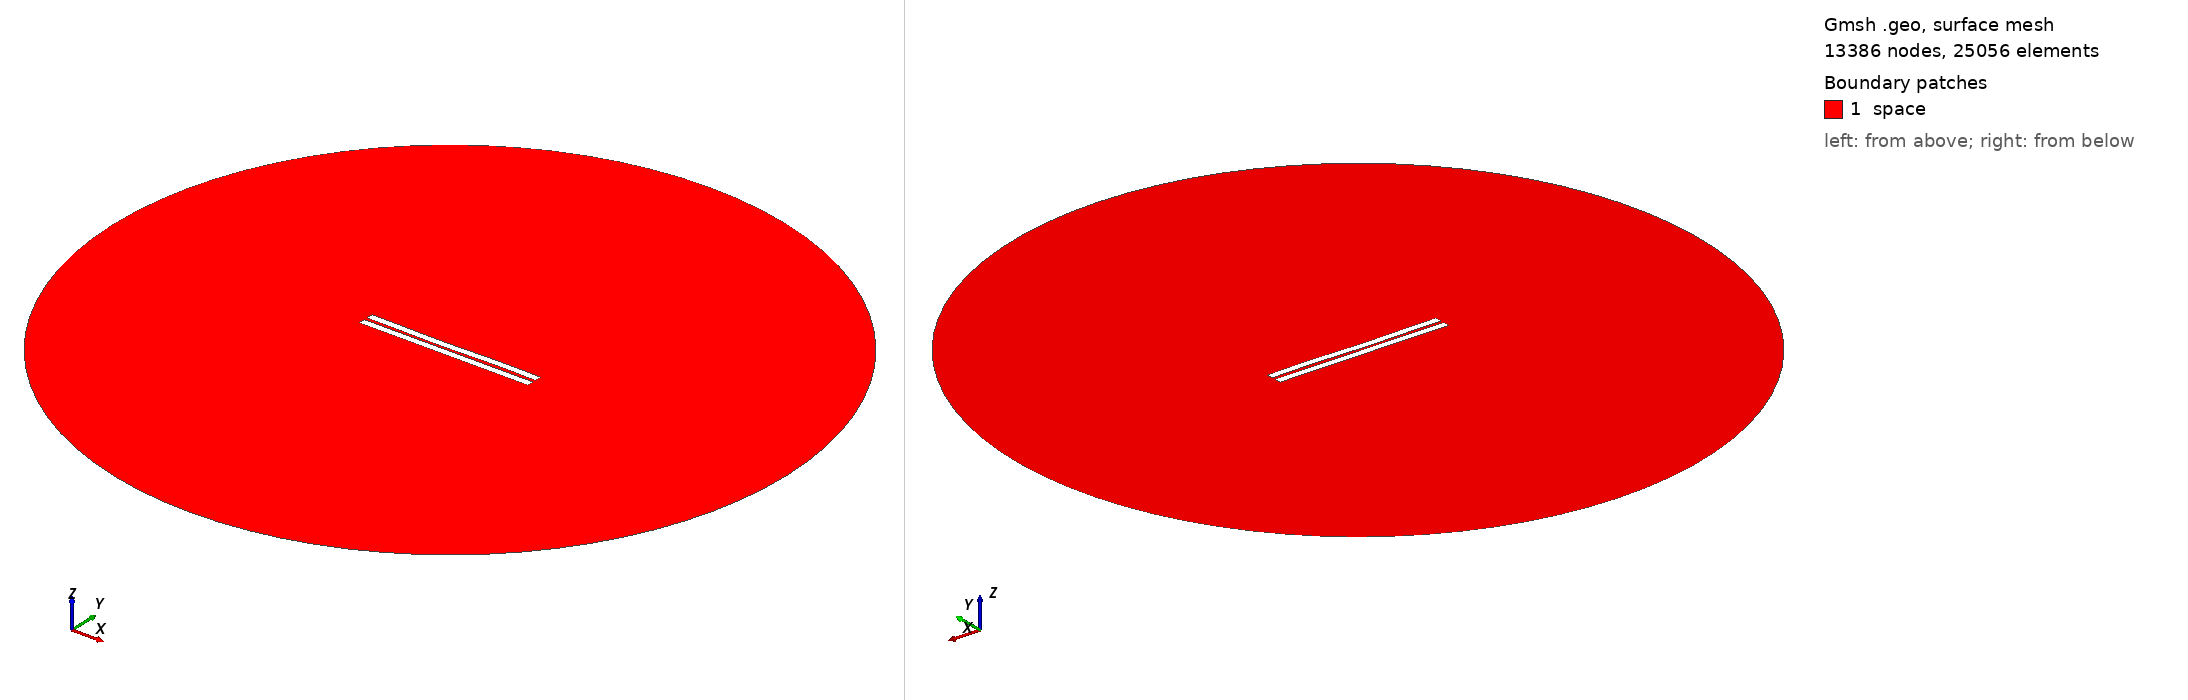

Gmsh geometry script, surface-meshed: 13386 nodes, 25056 surface elements. Boundary patches (legend numbers): 1 space. Left view from above one corner, right view from below the opposite corner. Legend entries are the model's physical surfaces. The drawing asked Gmsh for element sizes between 1% and 20% of the model's largest extent; the script's own settings can give other sizes.

=== 1504.geo (drawn) ===
//---------------------------------------
// Geometry kernel
//---------------------------------------

SetFactory("OpenCASCADE");



//---------------------------------------
// Parameters of the geometry
//---------------------------------------

// Overetch of the upper plate
overetch = 0.0;

// Distance between the plates
distance = 2.0;

// Discretization over the x axis (for the deformation)
nx = 50; 

// Length of the plate
L = 100 - overetch; 

// Number of modes
n = 4; 

// 1st mode coefficient
coeff(1) = 0.0;
beta(1) = 0.596864 * 3.1415926535 / L;

// 2nd mode coefficient
coeff(2) = -0.15;
beta(2) = 1.49418 * 3.1415926535 / L;

// 3rd mode coefficient
coeff(3) = -0.15;
beta(3) = 2.50025 * 3.1415926535 / L;

// 4th mode coefficient
coeff(4) = 0.07499999999999998;
beta(4) = 3.49999 * 3.1415926535 / L;



//---------------------------------------
// Upper plate (deformed rectangle)
//---------------------------------------

// Coordiantes of the upper plate
xmin = -50;
xmax = 50 - overetch;

// Height of the upper plate
yheight = 4 - 2 * overetch;

// Indexes of the points
UpperID[] = {};
LowerID[] = {};
LeftID[] = {};
RightID[] = {};

// Point index
p = 1;

// Horizontal edges
For i In {1:nx}
    x = xmin + (i-1)*(xmax - xmin)/(nx-1);

    y_bottom = distance / 2 + overetch;
    For j In {1:n}
        C = (Cosh(beta(j)*L) + Cos(beta(j)*L)) / (Sinh(beta(j)*L) + Sin(beta(j)*L));
        y_bottom  = y_bottom + coeff(j) * (Cosh(beta(j)*(x+50)) - Cos(beta(j)*(x+50)) - C * (Sinh(beta(j)*(x+50)) - Sin(beta(j)*(x+50))));
    EndFor

    y_top = y_bottom + yheight;

    Point(p) = {x, y_top, 0, 1.0};
    UpperID[i] = p;
    p = p + 1;

    Point(p) = {x, y_bottom, 0, 1.0};
    LowerID[i] = p;
    p = p + 1;
EndFor

// Create point lists
UpperPts[] = {}; LowerPts[] = {};
For i In {1:nx}
  UpperPts[] += {UpperID[i]};
  LowerPts[] += {LowerID[i]};
EndFor

// Build splines
Spline(1) = {UpperPts[]};
Spline(2) = {LowerPts[]};
Line(3) = {LowerPts[nx-1], UpperPts[nx-1]};
Line(4) = {LowerPts[0], UpperPts[0]};

// Build the plane surface
Curve Loop(1) = {2, 3, -1, -4};
Plane Surface(1) = {1};



//---------------------------------------
// Lower plate (rectangle)
//---------------------------------------

// Vertices
Point(1001) = {-50, -1, 0, 1.0};
Point(1002) = { 50, -1, 0, 1.0};
Point(1003) = { 50,  -5, 0, 1.0};
Point(1004) = {-50,  -5, 0, 1.0};

// Edges
Line(5) = {1001, 1002};
Line(6) = {1002, 1003};
Line(7) = {1003, 1004};
Line(8) = {1004, 1001};

// Plane surface
Line Loop(2) = {5, 6, 7, 8};
Plane Surface(2) = {2}; 



//---------------------------------------
// Outer (fictious) boundary
//---------------------------------------

// Points
Point(1005) = {0, 0, 0};       // Center
Point(1006) = {200, 0, 0};     // Start point
Point(1007) = {0, 200, 0};     // 90 degrees
Point(1008) = {-200, 0, 0};    // 180 degrees
Point(1009) = {0, -200, 0};    // 270 degrees

// Circle arcs (each needs start, center, end)
Circle(9) = {1006, 1005, 1007};
Circle(10) = {1007, 1005, 1008};
Circle(11) = {1008, 1005, 1009};
Circle(12) = {1009, 1005, 1006};

// Plane surface for the entire domain
Curve Loop(3) = {9, 10, 11, 12};
Surface(3) = {3};

// Subtract the plates from the whole domain to obtain the actual domain where we want to solve the equations
BooleanDifference{ Surface{3}; Delete; }{ Surface{1}; Surface{2}; Delete; }




//---------------------------------------
// Transfinite Lines/Curves
//---------------------------------------

// Set the number of points on the boundaries
r = 7;

// Plates
Transfinite Curve {1, 2} = 50*r Using Progression 1;
Transfinite Curve {3, 4} = 2*r Using Progression 1;
Transfinite Line {5, 7} = 50*r Using Progression 1;
Transfinite Line {6, 8} = 2*r Using Progression 1;

// Outer boundary
Transfinite Line {9, 10, 11, 12} = 20 Using Progression 1;



//---------------------------------------
// Physical groups
//---------------------------------------                

// Physical curves (boundaries)
Physical Line("force_segment", 10) = {2};
Physical Line("upper_plate", 11) = {1, 3, 4};
Physical Line("lower_plate", 12) = {5, 6, 7, 8};
Physical Line("boundary", 20) = {9, 10, 11, 12};

// Physical Surfaces
Physical Surface("space", 30) = {3};



//---------------------------------------
// 6. Generate the Mesh
//---------------------------------------

// 2D mesh generation
Mesh 2;
